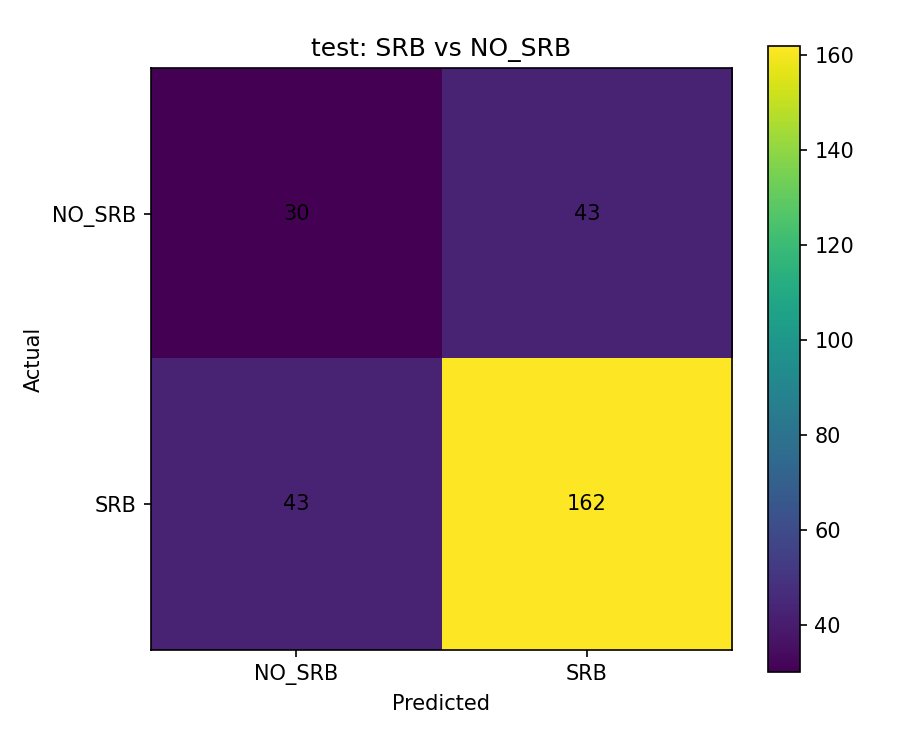

Values plotted in this chart, from the file beside it:
actual, NO_SRB, SRB
NO_SRB, 30, 43
SRB, 43, 162
